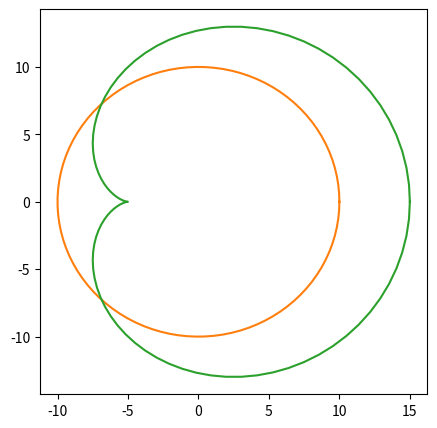

The matplotlib source for this figure:
# 1. 2D Links end effector - Joint space
#     두 개의 2차원 링크로 이루어진 매니퓰레이터가 있다.
#     링크의 길이는 각각 10, 5 이며 두 액추에이터와 공구단의 초기 위치는 각각 (0, 0), (10, 0), (15, 0)이다.
#     1) 두 액추에이터가 같은 각속도로 한 바퀴 회전할 때, 각 관절과 공구단의 위치를 그래프로 나타내어라.
#     2) 각 액추에이터를 적당한 각속도로 움직여 10초 후의 공구단이 (0, 10)에 위치하게 하려한다. Cubic interpolation 을 사용해
#         액추에이터의 속도를 계획했을 때, 각 관절과 공구단의 위치를 그래프로 나타내어라.(단, 10초 후에 첫 액추에이터의 각도는 90도를 넘지 않는다).

import numpy as np
import matplotlib.pyplot as plt

# Plot style
plt.rcParams['figure.figsize'] = (5, 5)


def problem1():
    theta1 = np.linspace(0, 2 * np.pi, 100)
    theta2 = np.linspace(0, 2 * np.pi, 100)

    x0 = 0
    y0 = 0

    l1 = 10
    x1 = l1 * np.cos(theta1)
    y1 = l1 * np.sin(theta1)

    l2 = 5
    x2 = x1 + l2 * np.cos(theta1 + theta2)
    y2 = y1 + l2 * np.sin(theta1 + theta2)

    # 플롯 준비
    fig1 = plt.figure()

    # 링크의 끝 점들을 플롯
    plt.plot(x0, y0)
    plt.plot(x1, y1)
    plt.plot(x2, y2)


def problem2():
    # 역기구학 해를 먼저 구한다 - 수치해석적 방법 - PSO 를 쓸까?
    def inverseKinematics(x, y):
        lowestError = 100
        lowestError_theta = [0, 0]
        for theta1 in np.linspace(0, np.pi / 2, 1000):
            for theta2 in np.linspace(0, np.pi, 1000):
                l1 = 10
                x1 = l1 * np.cos(theta1)
                y1 = l1 * np.sin(theta1)

                l2 = 5
                x2 = x1 + l2 * np.cos(theta1 + theta2)
                y2 = y1 + l2 * np.sin(theta1 + theta2)

                error = (x - x2) ** 2 + (y - y2) ** 2

                if error < lowestError:
                    lowestError = error
                    lowestError_theta = [theta1, theta2]
        return lowestError_theta

    # 3차 다항식으로 각속도 계획
    def cubicInterpolation(x0, y0, x1, y1):
        a = 0
        b = 0
        c = 0
        d = 0
        return a, b, c, d
    targetAngle = inverseKinematics(0, 10)

    # 플롯 준비
    fig2 = plt.figure()


if __name__ == "__main__":
    problem1()
    problem2()
    plt.show()
